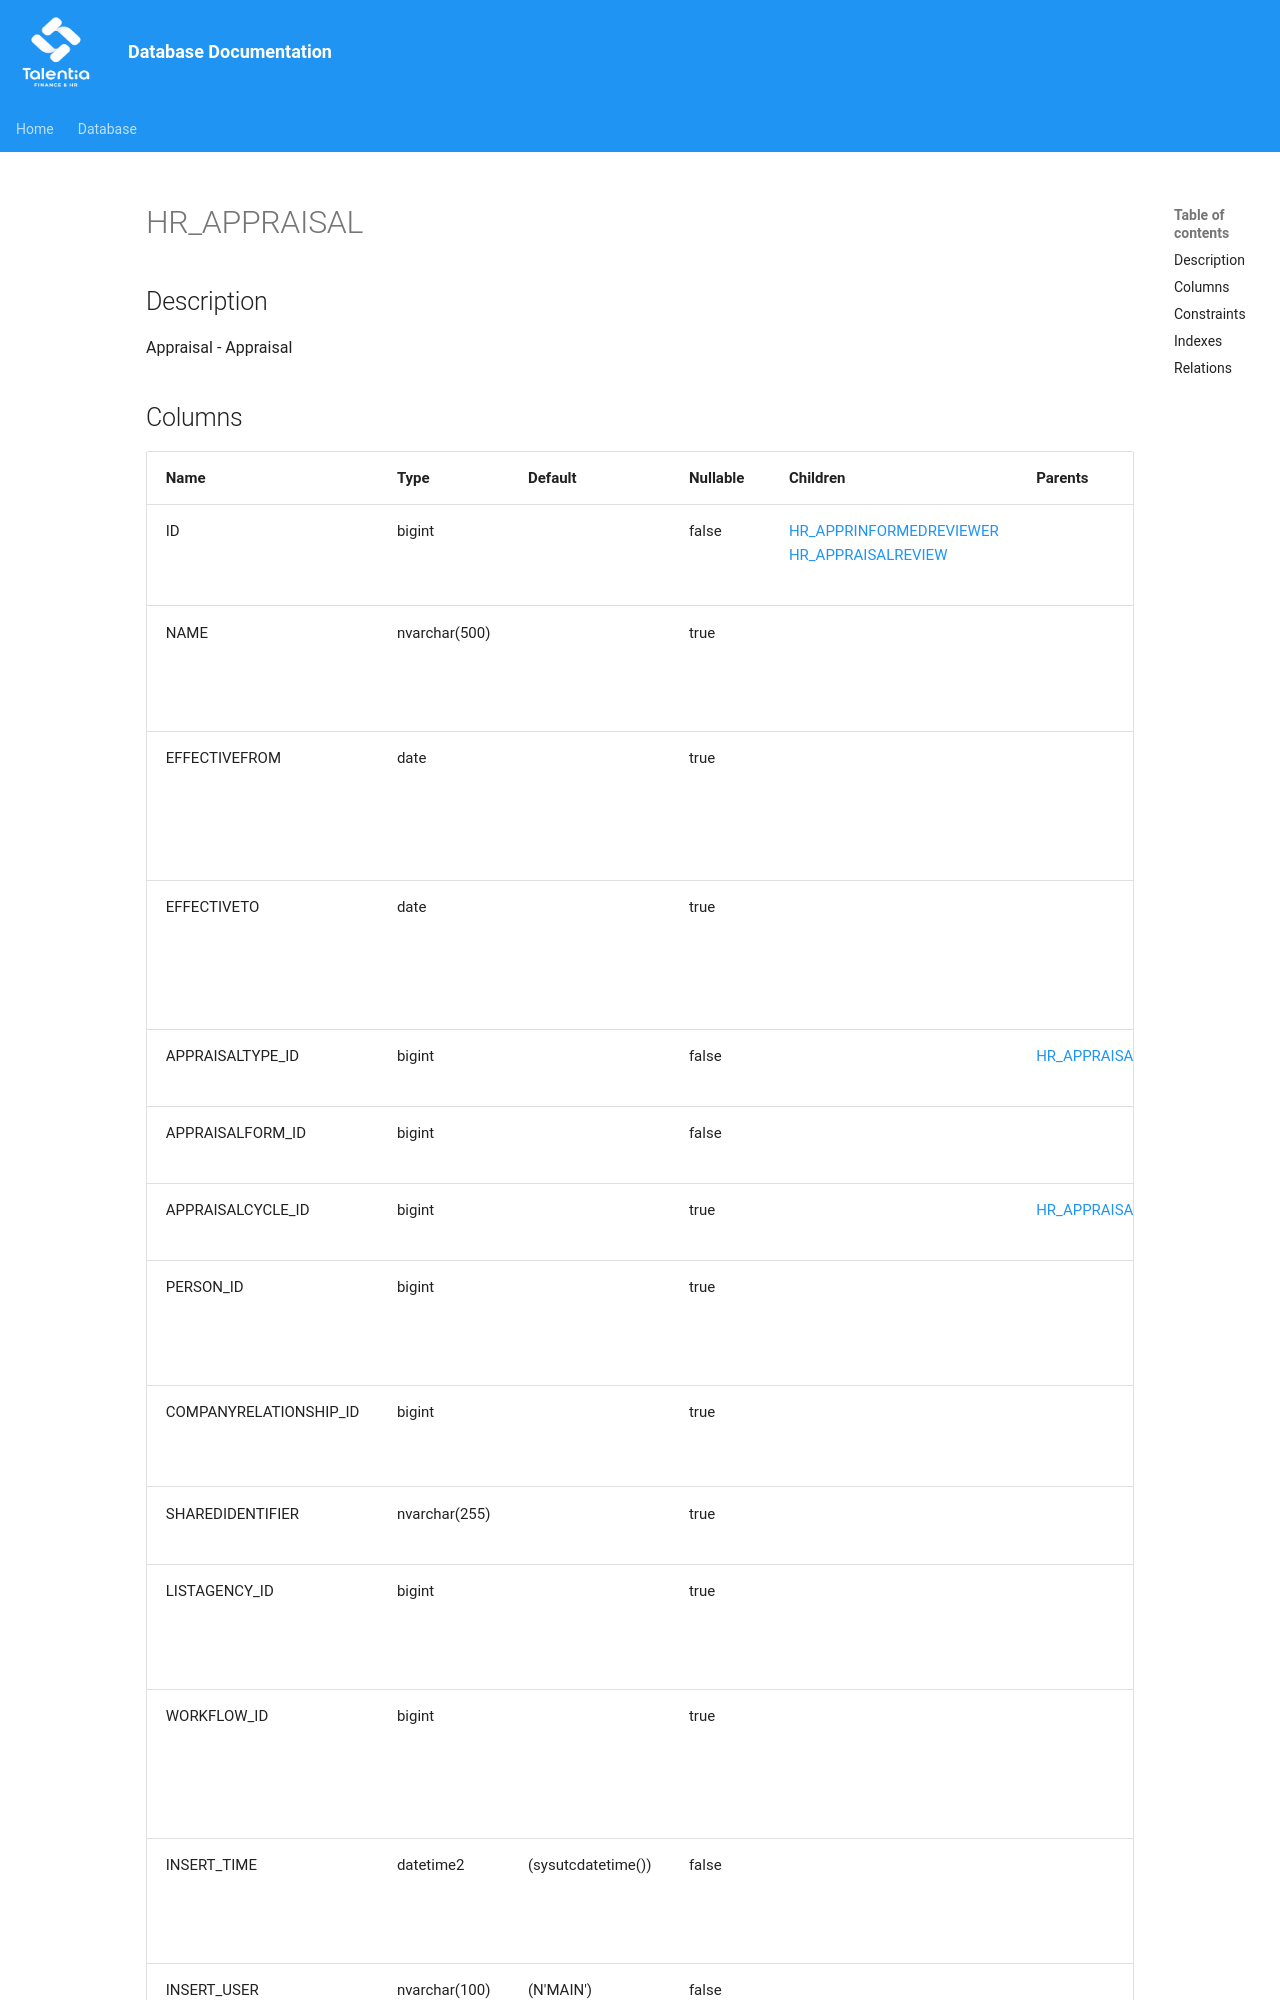

repository: giovanniporcelli/documentazione-db · page: schema/HR_APPRAISAL/index.html · generator: mkdocs

# HR_APPRAISAL

## Description

Appraisal - Appraisal  


## Columns

| Name | Type | Default | Nullable | Children | Parents | Comment |
| ---- | ---- | ------- | -------- | -------- | ------- | ------- |
| ID | bigint |  | false | [HR_APPRINFORMEDREVIEWER](HR_APPRINFORMEDREVIEWER.md) [HR_APPRAISALREVIEW](HR_APPRAISALREVIEW.md) |  | Indicates the unique identifier |
| NAME | nvarchar(500) |  | true |  |  | A descriptive field of an appraisal. |
| EFFECTIVEFROM | date |  | true |  |  | The validity start date for an historical situation. |
| EFFECTIVETO | date |  | true |  |  | The validity end date for an historical situation. |
| APPRAISALTYPE_ID | bigint |  | false |  | [HR_APPRAISALTYPE](HR_APPRAISALTYPE.md) | Appraisal Type |
| APPRAISALFORM_ID | bigint |  | false |  |  | Appraisal Form |
| APPRAISALCYCLE_ID | bigint |  | true |  | [HR_APPRAISALCYCLE](HR_APPRAISALCYCLE.md) | Appraisal Cycle |
| PERSON_ID | bigint |  | true |  |  | The Identifier of the Person record. |
| COMPANYRELATIONSHIP_ID | bigint |  | true |  |  | Related company relationship |
| SHAREDIDENTIFIER | nvarchar(255) |  | true |  |  | Shared Identifier |
| LISTAGENCY_ID | bigint |  | true |
